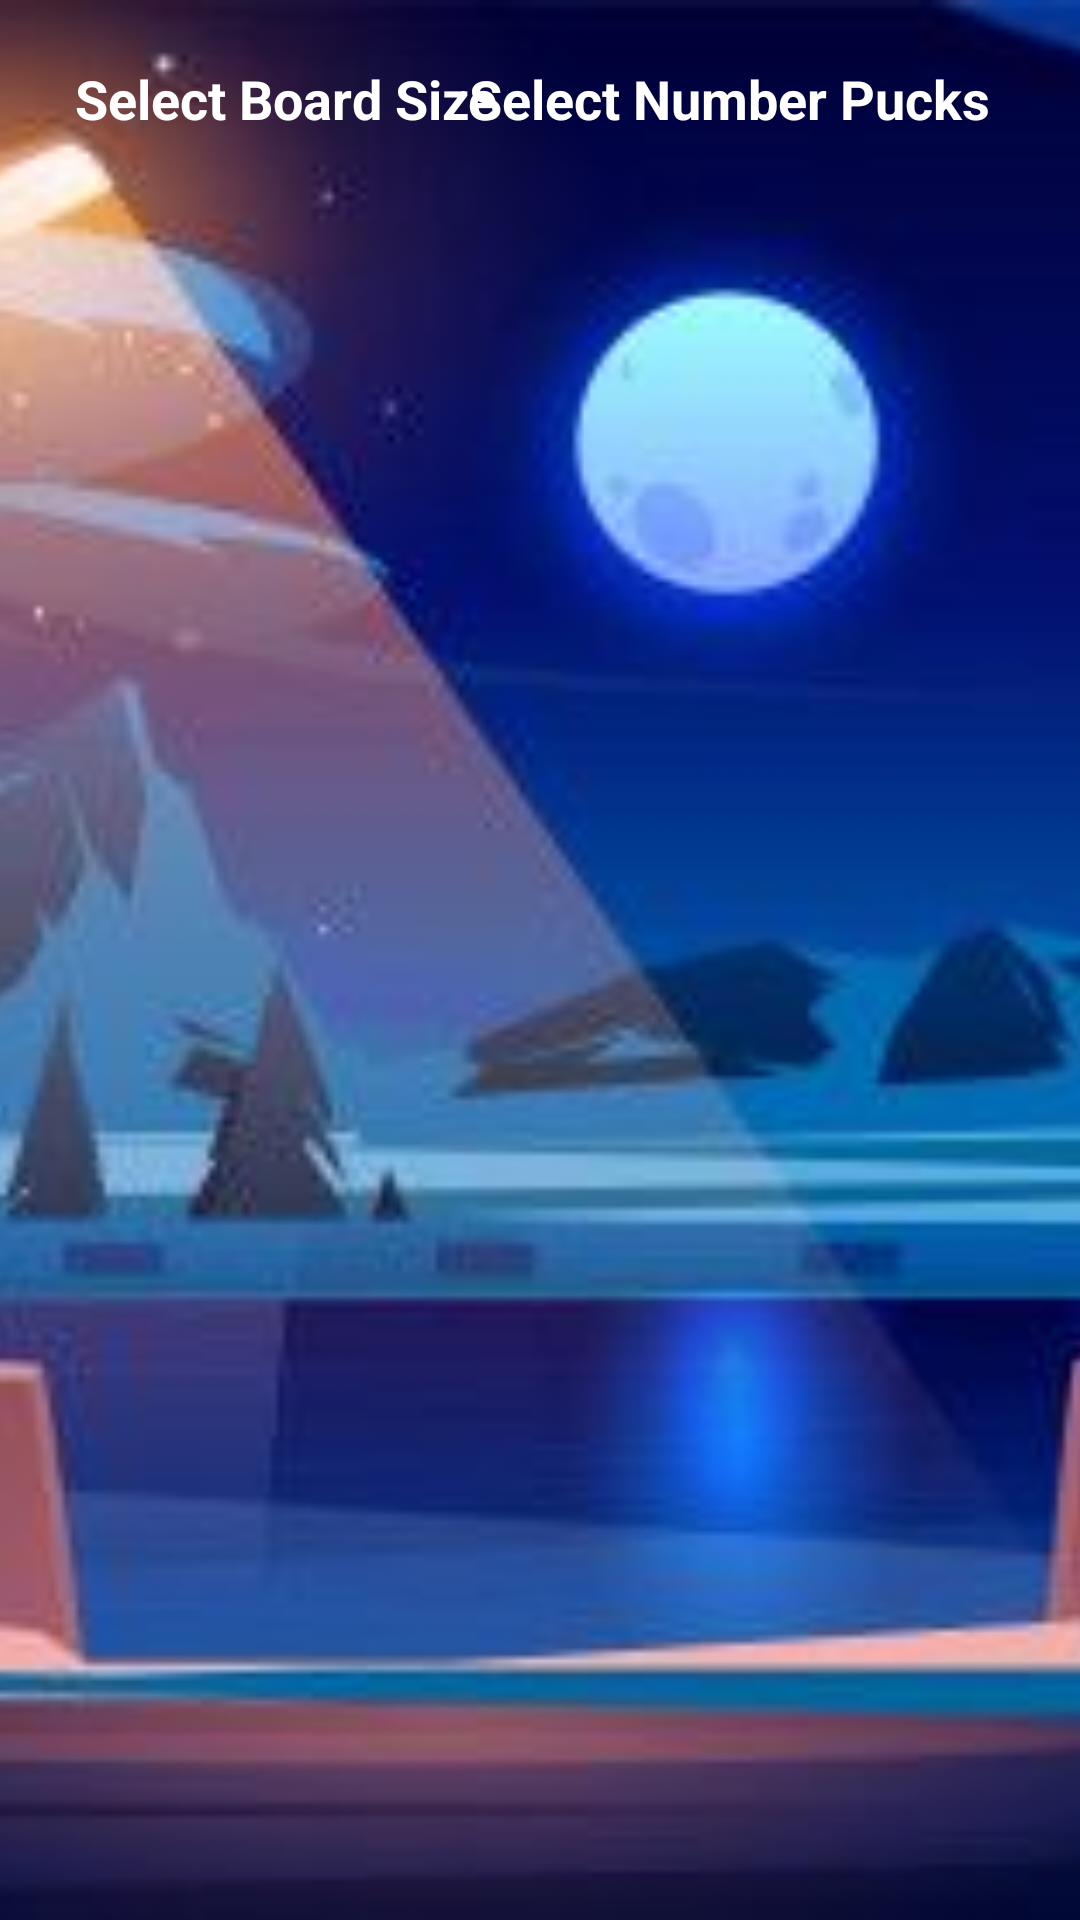

Layout XML and referenced resources for this Android screen:
<!-- AndroidManifest.xml: application theme Theme.Assignment3276 -->
<!-- res/layout/content_options.xml -->
<?xml version="1.0" encoding="utf-8"?>
<androidx.constraintlayout.widget.ConstraintLayout
    xmlns:android="http://schemas.android.com/apk/res/android"
    xmlns:app="http://schemas.android.com/apk/res-auto"
    xmlns:tools="http://schemas.android.com/tools"
    android:layout_width="match_parent"
    android:layout_height="match_parent"
    app:layout_behavior="@string/appbar_scrolling_view_behavior">

    <ImageView
        android:id="@+id/optionsRink"
        android:layout_width="fill_parent"
        android:layout_height="fill_parent"
        android:scaleType="centerCrop"
        android:src="@drawable/welcome_bg"
        app:layout_constraintEnd_toEndOf="parent"
        app:layout_constraintHorizontal_bias="1.0"
        app:layout_constraintStart_toStartOf="parent"
        app:layout_constraintTop_toTopOf="parent" />

    <androidx.constraintlayout.widget.Guideline
        android:id="@+id/guideline2"
        android:layout_width="wrap_content"
        android:layout_height="wrap_content"
        android:orientation="horizontal"
        app:layout_constraintGuide_begin="45dp" />

    <TextView
        android:id="@+id/selectSizeTxt"
        android:layout_width="wrap_content"
        android:layout_height="wrap_content"
        android:layout_marginStart="25dp"
        android:text="Select Board Size"
        android:textColor="@color/white"
        android:textSize="18dp"
        android:textStyle="bold"
        app:layout_constraintBottom_toTopOf="@+id/guideline2"
        app:layout_constraintStart_toStartOf="parent" />

    <TextView
        android:id="@+id/selectPucksTxt"
        android:layout_width="wrap_content"
        android:layout_height="wrap_content"
        android:layout_marginEnd="30dp"
        android:text="Select Number Pucks"
        android:textColor="@color/white"
        android:textSize="18dp"
        android:textStyle="bold"
        app:layout_constraintBottom_toTopOf="@+id/guideline2"
        app:layout_constraintEnd_toEndOf="parent" />

    <androidx.constraintlayout.widget.Guideline
        android:id="@+id/guideline3"
        android:layout_width="wrap_content"
        android:layout_height="wrap_content"
        android:orientation="vertical"
        app:layout_constraintGuide_begin="15dp" />

    <androidx.constraintlayout.widget.Guideline
        android:id="@+id/guideline4"
        android:layout_width="wrap_content"
        android:layout_height="wrap_content"
        android:orientation="vertical"
        app:layout_constraintGuide_begin="210dp" />

    <androidx.constraintlayout.widget.Guideline
        android:id="@+id/guideline5"
        android:layout_width="wrap_content"
        android:layout_height="wrap_content"
        android:orientation="vertical"
        app:layout_constraintGuide_begin="830dp" />

    <androidx.constraintlayout.widget.Guideline
        android:id="@+id/guideline6"
        android:layout_width="wrap_content"
        android:layout_height="wrap_content"
        android:orientation="vertical"
        app:layout_constraintGuide_begin="645dp" />

    <RadioGroup
        android:id="@+id/rgNumberPucks"
        android:layout_width="wrap_content"
        android:layout_height="wrap_content"
        android:layout_marginTop="5dp"
        app:layout_constraintEnd_toStartOf="@+id/guideline5"
        app:layout_constraintHorizontal_bias="0.68"
        app:layout_constraintStart_toStartOf="@+id/guideline4"
        app:layout_constraintTop_toBottomOf="@+id/selectPucksTxt" />

    <RadioGroup
        android:id="@+id/rgGameDimensions"
        android:layout_width="wrap_content"
        android:layout_height="wrap_content"
        android:layout_marginTop="5dp"
        app:layout_constraintEnd_toEndOf="parent"
        app:layout_constraintHorizontal_bias="0.0"
        app:layout_constraintStart_toStartOf="@+id/guideline3"
        app:layout_constraintTop_toBottomOf="@+id/selectSizeTxt" />

</androidx.constraintlayout.widget.ConstraintLayout>
<!-- resources referenced by this layout -->
<resources>
  <!-- drawable welcome_bg: jpg bitmap (drawable, 27660 bytes) -->
  <style name="Theme.Assignment3276" parent="Theme.MaterialComponents.DayNight.DarkActionBar">
          
          <item name="colorPrimary">@color/purple_500</item>
          <item name="colorPrimaryVariant">@color/purple_700</item>
          <item name="colorOnPrimary">@color/white</item>
          
          <item name="colorSecondary">@color/teal_200</item>
          <item name="colorSecondaryVariant">@color/teal_700</item>
          <item name="colorOnSecondary">@color/black</item>
          
          <item name="android:statusBarColor" tools:targetApi="l">?attr/colorPrimaryVariant</item>
          
      </style>
  <!-- not gathered from this repository: default colours our renderer supplied (Android Studio template values) -->
  <color name="purple_500">#FF6200EE</color>
  <color name="purple_700">#FF3700B3</color>
  <color name="teal_200">#FF03DAC5</color>
  <color name="teal_700">#FF018786</color>
  <color name="black">#FF000000</color>
  <color name="white">#FFFFFFFF</color>
</resources>
